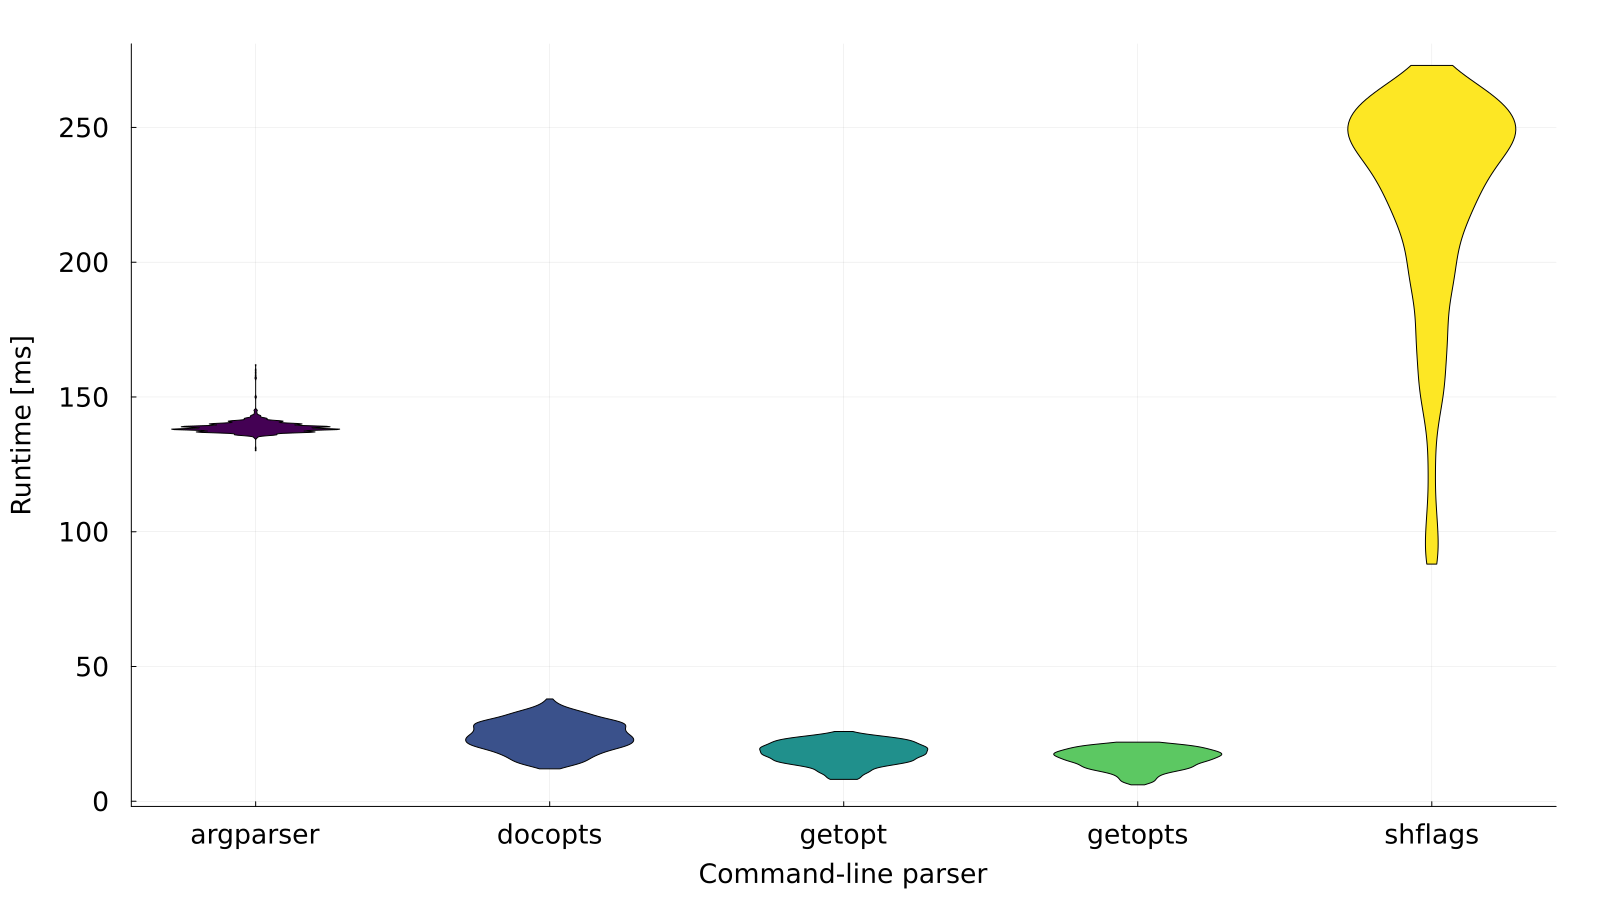

Source data for this figure (header and first rows):
Script, Mean, Std dev, Median
argparser_wrapper.sh, 138.8, 2.4, 139.0
docopts_wrapper.sh, 24.1, 5.6, 24.0
getopt_wrapper.sh, 17.8, 4.1, 18.0
getopts_wrapper.sh, 15.7, 3.7, 16.0
shflags_wrapper.sh, 222.2, 40.9, 236.0
